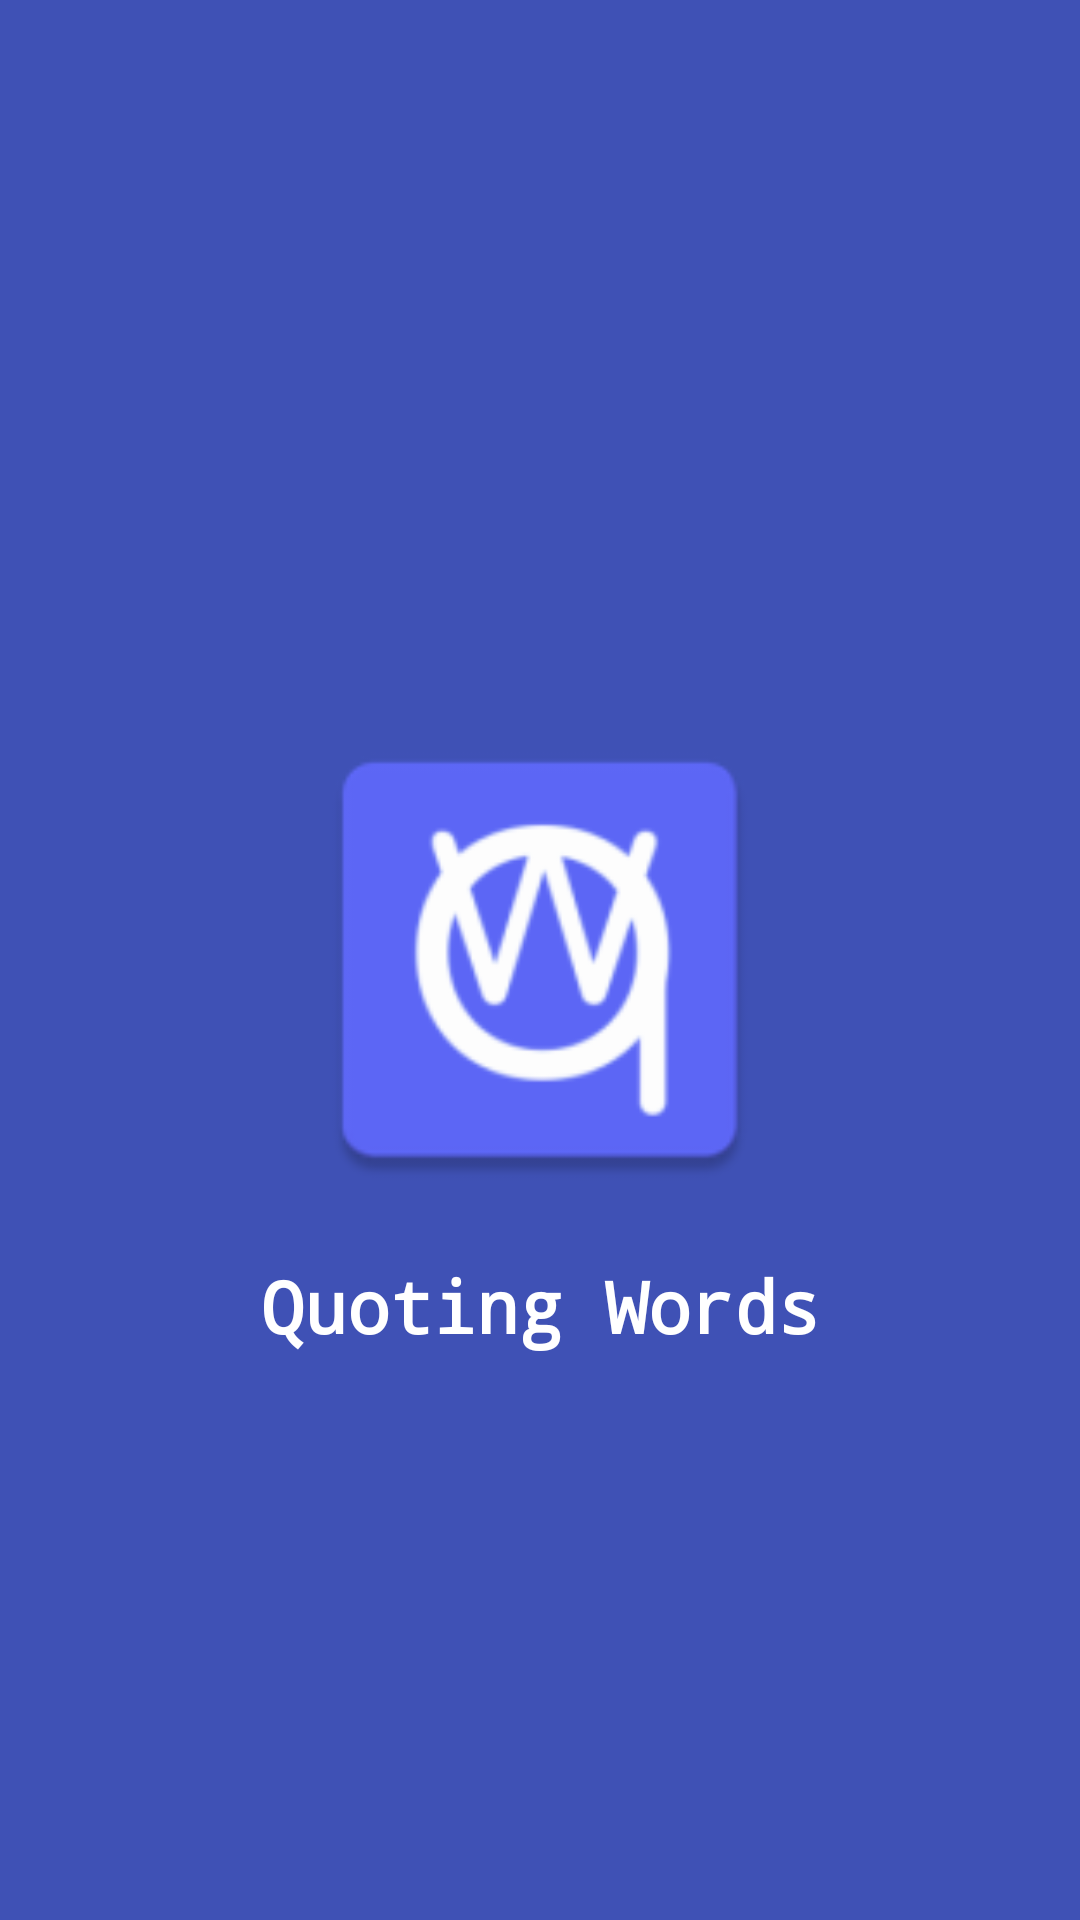

Produce the Android XML layout that renders to this screen, including the resource entries it uses.
<!-- AndroidManifest.xml: application theme Theme.QuotingWords -->
<!-- res/layout/activity_main.xml -->
<?xml version="1.0" encoding="utf-8"?>
<androidx.constraintlayout.widget.ConstraintLayout xmlns:android="http://schemas.android.com/apk/res/android"
    xmlns:app="http://schemas.android.com/apk/res-auto"
    xmlns:tools="http://schemas.android.com/tools"
    android:layout_width="match_parent"
    android:layout_height="match_parent"
    android:background="#3F51B5"
    tools:context=".Splash">

    <ImageView
        android:id="@+id/imageView"
        android:layout_width="166dp"
        android:layout_height="198dp"
        app:layout_constraintBottom_toBottomOf="parent"
        app:layout_constraintEnd_toEndOf="parent"
        app:layout_constraintStart_toStartOf="parent"
        app:layout_constraintTop_toTopOf="parent"
        app:srcCompat="@mipmap/ic_launcher" />

    <TextView
        android:id="@+id/textView"
        android:layout_width="wrap_content"
        android:layout_height="0dp"
        android:fontFamily="monospace"
        android:text="Quoting Words"
        android:textColor="#FFFFFF"
        android:textSize="24sp"
        android:textStyle="bold"
        app:layout_constraintBottom_toBottomOf="parent"
        app:layout_constraintEnd_toEndOf="parent"
        app:layout_constraintStart_toStartOf="parent"
        app:layout_constraintTop_toBottomOf="@+id/imageView" />
</androidx.constraintlayout.widget.ConstraintLayout>
<!-- resources referenced by this layout -->
<resources>
  <!-- mipmap ic_launcher: png bitmap (mipmap-hdpi, 2740 bytes) -->
  <style name="Theme.QuotingWords" parent="Theme.MaterialComponents.DayNight.NoActionBar">
          
          <item name="colorPrimary">@color/purple_500</item>
          <item name="colorPrimaryVariant">@color/purple_700</item>
          <item name="colorOnPrimary">@color/white</item>
          
          <item name="colorSecondary">@color/teal_200</item>
          <item name="colorSecondaryVariant">@color/teal_700</item>
          <item name="colorOnSecondary">@color/black</item>
          
          <item name="android:statusBarColor" tools:targetApi="l">?attr/colorPrimaryVariant</item>
          
      </style>
  <!-- not gathered from this repository: default colours our renderer supplied (Android Studio template values) -->
  <color name="purple_500">#FF6200EE</color>
  <color name="purple_700">#FF3700B3</color>
  <color name="teal_200">#FF03DAC5</color>
  <color name="teal_700">#FF018786</color>
  <color name="black">#FF000000</color>
  <color name="white">#FFFFFFFF</color>
</resources>
